Labelled photos from "karaage_poodle_small", an image-classification folder in cyakooo/Karapoodle. The possible labels are: karaage, poodle.

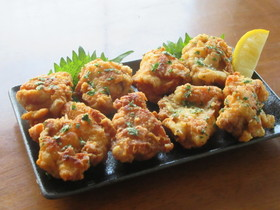
Label: karaage

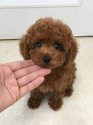
Label: poodle

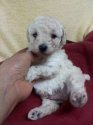
Label: poodle

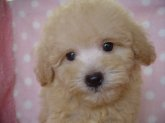
Label: poodle

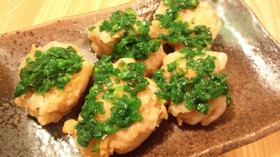
Label: karaage

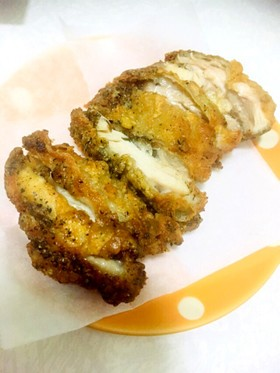
Label: karaage
